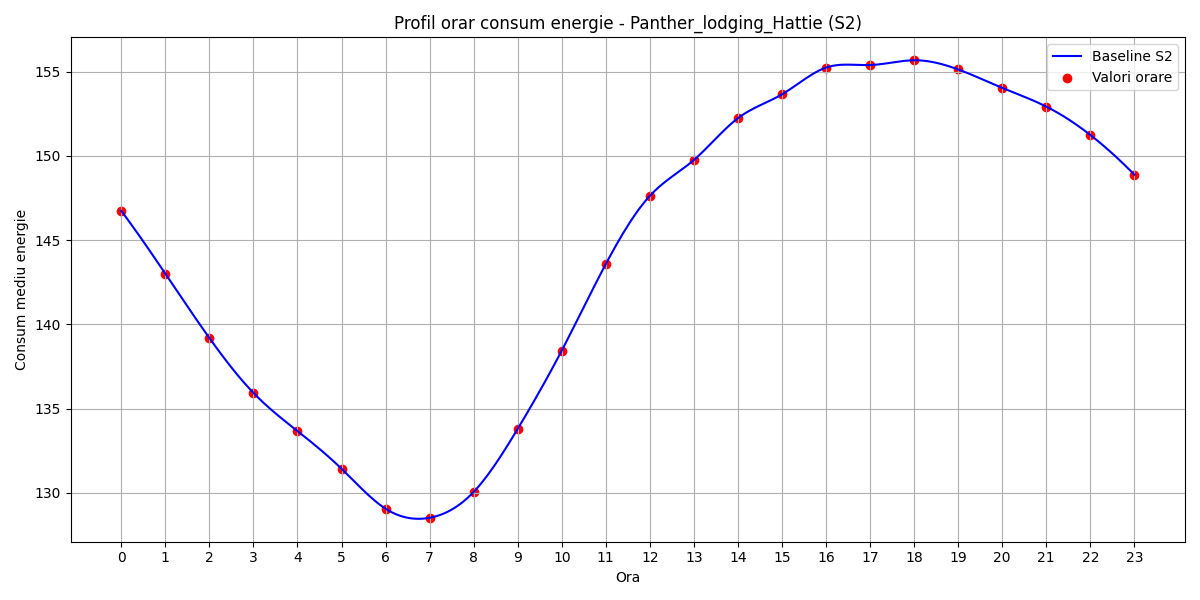

Values plotted in this chart, from the file beside it:
hour, B(t)
0, 146.7
1, 143
2, 139.2
3, 135.9
4, 133.7
5, 131.4
6, 129.1
7, 128.5
8, 130.1
9, 133.8
10, 138.4
11, 143.6
12, 147.6
13, 149.8
14, 152.2
15, 153.6
16, 155.2
17, 155.4
18, 155.7
19, 155.1
20, 154
21, 152.9
22, 151.2
23, 148.9
